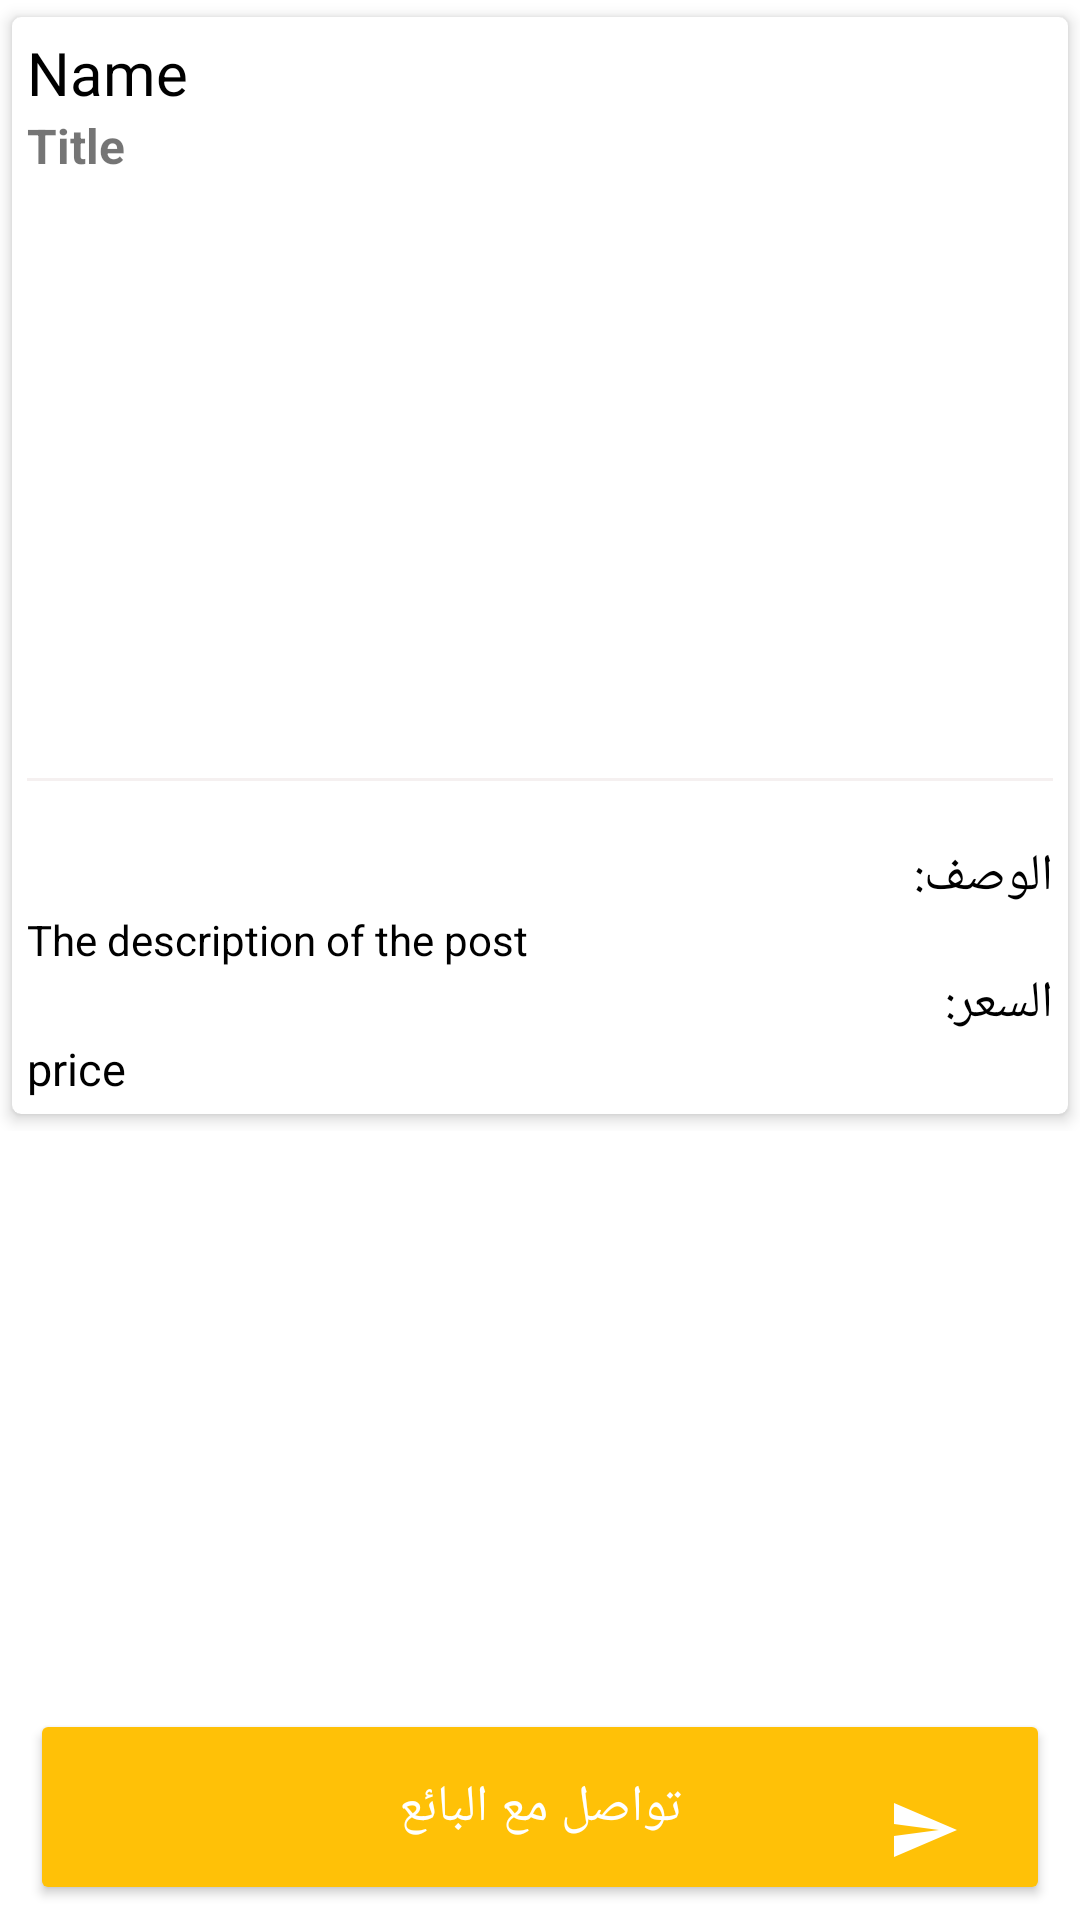

Here is an Android app screen rendered from its layout file. Give the layout XML and the strings, colors and styles it references.
<!-- AndroidManifest.xml: application theme AppTheme -->
<!-- res/layout/activity_salteitem_detail.xml -->
<?xml version="1.0" encoding="utf-8"?>
<RelativeLayout xmlns:android="http://schemas.android.com/apk/res/android"
    xmlns:app="http://schemas.android.com/apk/res-auto"
    xmlns:tools="http://schemas.android.com/tools"
    android:layout_width="match_parent"
    android:layout_height="match_parent"
    tools:context=".PostDetailActivity">


        <LinearLayout
            android:layout_width="wrap_content"
            android:layout_height="wrap_content"
            android:orientation="vertical">

            
            <androidx.cardview.widget.CardView
                android:layout_width="match_parent"
                android:layout_height="wrap_content"
                app:cardCornerRadius="3dp"
                app:cardElevation="3dp"
                app:contentPadding="5dp"
                app:cardUseCompatPadding="true"
                app:cardBackgroundColor="@color/colorWhite">

                <LinearLayout
                    android:layout_width="match_parent"
                    android:layout_height="wrap_content"
                    android:orientation="vertical">


                    <LinearLayout
                        android:id="@+id/profileLayout"
                        android:layout_width="match_parent"
                        android:layout_height="wrap_content"
                        android:orientation="horizontal"
                        android:gravity="center_vertical">

                        <LinearLayout
                            android:layout_width="0dp"
                            android:layout_height="wrap_content"
                            android:orientation="vertical"
                            android:layout_weight="1">
                            <TextView
                                android:id="@+id/sNameTv"
                                android:text="Name"
                                android:textColor="@color/colorBlack"
                                android:textSize="20sp"
                                android:layout_width="wrap_content"
                                android:layout_height="wrap_content" />


                        </LinearLayout>

                        <ImageButton
                            android:id="@+id/moreBtn"
                            android:layout_width="wrap_content"
                            android:layout_height="wrap_content"
                            android:background="@null"
                            android:src="@drawable/ic_more_black"/>

                    </LinearLayout>

                    <TextView
                        android:id="@+id/sTitleTv"
                        android:layout_width="match_parent"
                        android:layout_height="wrap_content"
                        android:textSize="16sp"
                        android:textStyle="bold"
                        android:text="Title"
                        android:autoLink="all"/>

                    <ImageView
                        android:id="@+id/sImageIv"
                        android:layout_width="match_parent"
                        android:layout_height="200dp"
                        android:scaleType="fitCenter"
                        android:background="@color/colorWhite"/>


                    <View
                        android:layout_width="match_parent"
                        android:layout_height="1dp"
                        android:background="#F5F0F0"/>


                    <TextView
                        android:text="الوصف:"
                        android:textSize="17sp"
                        android:textColor="@color/colorBlack"
                        android:layout_width="match_parent"
                        android:layout_height="wrap_content"
                        android:autoLink="all"
                        android:layout_marginTop="20dp"/>
                    <TextView
                        android:id="@+id/sDescriptionTv"
                        android:text="The description of the post"
                        android:textColor="@color/colorBlack"
                        android:layout_width="match_parent"
                        android:layout_height="wrap_content"
                        android:autoLink="all"/>
                    <TextView
                        android:text="السعر:"
                        android:textSize="17sp"
                        android:textColor="@color/colorBlack"
                        android:layout_width="match_parent"
                        android:layout_height="wrap_content"
                        android:autoLink="all"/>
                    <TextView
                        android:id="@+id/sPriceTv"
                        android:text="price"
                        android:textSize="15sp"
                        android:textColor="@color/colorBlack"
                        android:layout_width="match_parent"
                        android:layout_height="wrap_content"
                        android:autoLink="all"/>
                </LinearLayout>

            </androidx.cardview.widget.CardView>



        </LinearLayout>

    <RelativeLayout
        android:id="@+id/commentsLayout"
        android:layout_width="match_parent"
        android:layout_height="wrap_content"
        android:layout_alignParentBottom="true">




        <Button
        android:id="@+id/sContact"
        style="@style/Widget.AppCompat.Button.Colored"
        android:text="تواصل مع البائع"
        android:textSize="17sp"
        android:layout_gravity="end"
        android:layout_width="fill_parent"
        android:layout_height="wrap_content"
        android:paddingBottom="15dp"
        android:paddingTop="15dp"
        android:layout_marginStart="10dp"
        android:layout_marginEnd="10dp"
        android:layout_marginBottom="5dp"
        />


    </RelativeLayout>
    <ImageView
    android:layout_width="wrap_content"
    android:layout_height="wrap_content"
    android:src="@drawable/ic_send"
    android:layout_alignParentEnd="true"
    android:layout_centerVertical="true"
    android:layout_marginEnd="40dp"
        android:layout_alignParentBottom="true"
        android:tint="@color/white"
        android:layout_marginBottom="18dp"/>

</RelativeLayout>
<!-- resources referenced by this layout -->
<resources>
  <color name="colorBlack">#000</color>
  <color name="colorWhite">#fff</color>
  <color name="white">#FFFFFFFF</color>
  <!-- drawable ic_send (drawable-anydpi) -->
  <vector xmlns:android="http://schemas.android.com/apk/res/android"
      android:width="24dp"
      android:height="24dp"
      android:viewportWidth="24"
      android:viewportHeight="24"
      android:tint="#FFC84D">
      <path
          android:fillColor="#FF000000"
          android:pathData="M2.01,21L23,12 2.01,3 2,10l15,2 -15,2z"/>
  </vector>
  <style name="AppTheme" parent="Theme.MaterialComponents.Light.DarkActionBar">
          
          <item name="colorPrimary">@color/colorPrimary</item>
          <item name="colorPrimaryDark">@color/colorPrimaryDark</item>
          <item name="colorAccent">@color/colorAccent</item>
      </style>
  <color name="colorPrimary">#FFC107</color>
  <color name="colorPrimaryDark">#FF9800</color>
  <color name="colorAccent">#F3BB16</color>
</resources>
